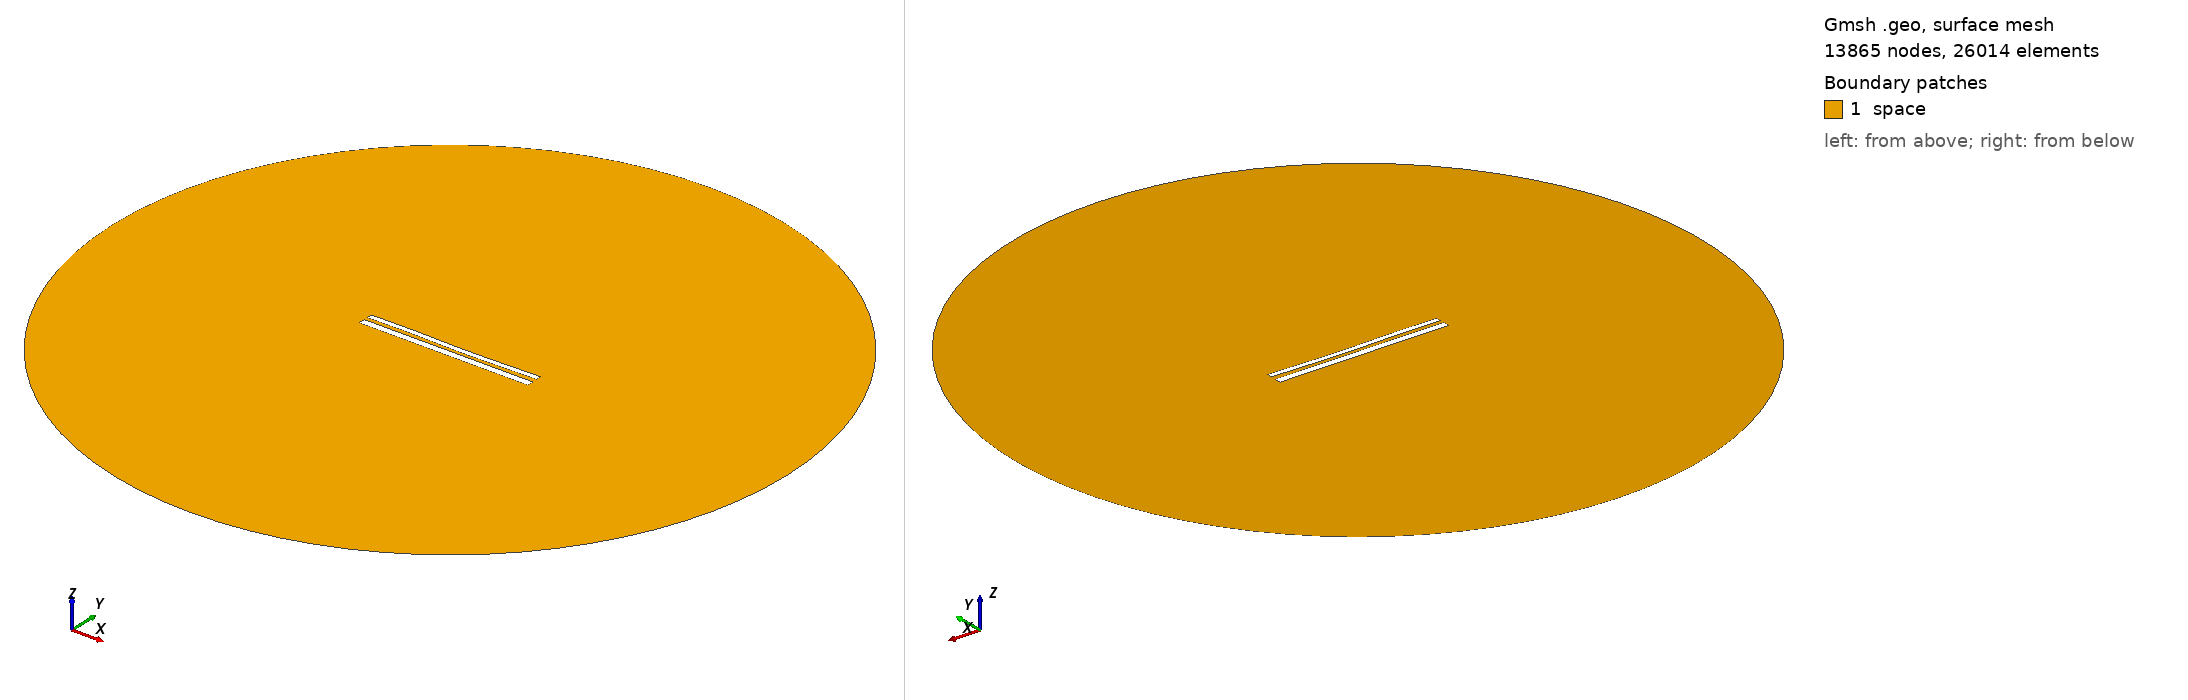

Gmsh geometry script, surface-meshed: 13865 nodes, 26014 surface elements. Boundary patches (legend numbers): 1 space. Left view from above one corner, right view from below the opposite corner. Legend entries are the model's physical surfaces. The drawing asked Gmsh for element sizes between 1% and 20% of the model's largest extent; the script's own settings can give other sizes.

=== 11024.geo (drawn) ===
//---------------------------------------
// Geometry kernel
//---------------------------------------

SetFactory("OpenCASCADE");



//---------------------------------------
// Parameters of the geometry
//---------------------------------------

// Overetch of the upper plate
overetch = 0.375;

// Distance between the plates
distance = 2.0;

// Discretization over the x axis (for the deformation)
nx = 50; 

// Length of the plate
L = 100 - overetch; 

// Number of modes
n = 4; 

// 1st mode coefficient
coeff(1) = 0.07499999999999998;
beta(1) = 0.596864 * 3.1415926535 / L;

// 2nd mode coefficient
coeff(2) = -0.15;
beta(2) = 1.49418 * 3.1415926535 / L;

// 3rd mode coefficient
coeff(3) = 0.15;
beta(3) = 2.50025 * 3.1415926535 / L;

// 4th mode coefficient
coeff(4) = 0.07499999999999998;
beta(4) = 3.49999 * 3.1415926535 / L;



//---------------------------------------
// Upper plate (deformed rectangle)
//---------------------------------------

// Coordiantes of the upper plate
xmin = -50;
xmax = 50 - overetch;

// Height of the upper plate
yheight = 4 - 2 * overetch;

// Indexes of the points
UpperID[] = {};
LowerID[] = {};
LeftID[] = {};
RightID[] = {};

// Point index
p = 1;

// Horizontal edges
For i In {1:nx}
    x = xmin + (i-1)*(xmax - xmin)/(nx-1);

    y_bottom = distance / 2 + overetch;
    For j In {1:n}
        C = (Cosh(beta(j)*L) + Cos(beta(j)*L)) / (Sinh(beta(j)*L) + Sin(beta(j)*L));
        y_bottom  = y_bottom + coeff(j) * (Cosh(beta(j)*(x+50)) - Cos(beta(j)*(x+50)) - C * (Sinh(beta(j)*(x+50)) - Sin(beta(j)*(x+50))));
    EndFor

    y_top = y_bottom + yheight;

    Point(p) = {x, y_top, 0, 1.0};
    UpperID[i] = p;
    p = p + 1;

    Point(p) = {x, y_bottom, 0, 1.0};
    LowerID[i] = p;
    p = p + 1;
EndFor

// Create point lists
UpperPts[] = {}; LowerPts[] = {};
For i In {1:nx}
  UpperPts[] += {UpperID[i]};
  LowerPts[] += {LowerID[i]};
EndFor

// Build splines
Spline(1) = {UpperPts[]};
Spline(2) = {LowerPts[]};
Line(3) = {LowerPts[nx-1], UpperPts[nx-1]};
Line(4) = {LowerPts[0], UpperPts[0]};

// Build the plane surface
Curve Loop(1) = {2, 3, -1, -4};
Plane Surface(1) = {1};



//---------------------------------------
// Lower plate (rectangle)
//---------------------------------------

// Vertices
Point(1001) = {-50, -1, 0, 1.0};
Point(1002) = { 50, -1, 0, 1.0};
Point(1003) = { 50,  -5, 0, 1.0};
Point(1004) = {-50,  -5, 0, 1.0};

// Edges
Line(5) = {1001, 1002};
Line(6) = {1002, 1003};
Line(7) = {1003, 1004};
Line(8) = {1004, 1001};

// Plane surface
Line Loop(2) = {5, 6, 7, 8};
Plane Surface(2) = {2}; 



//---------------------------------------
// Outer (fictious) boundary
//---------------------------------------

// Points
Point(1005) = {0, 0, 0};       // Center
Point(1006) = {200, 0, 0};     // Start point
Point(1007) = {0, 200, 0};     // 90 degrees
Point(1008) = {-200, 0, 0};    // 180 degrees
Point(1009) = {0, -200, 0};    // 270 degrees

// Circle arcs (each needs start, center, end)
Circle(9) = {1006, 1005, 1007};
Circle(10) = {1007, 1005, 1008};
Circle(11) = {1008, 1005, 1009};
Circle(12) = {1009, 1005, 1006};

// Plane surface for the entire domain
Curve Loop(3) = {9, 10, 11, 12};
Surface(3) = {3};

// Subtract the plates from the whole domain to obtain the actual domain where we want to solve the equations
BooleanDifference{ Surface{3}; Delete; }{ Surface{1}; Surface{2}; Delete; }




//---------------------------------------
// Transfinite Lines/Curves
//---------------------------------------

// Set the number of points on the boundaries
r = 7;

// Plates
Transfinite Curve {1, 2} = 50*r Using Progression 1;
Transfinite Curve {3, 4} = 2*r Using Progression 1;
Transfinite Line {5, 7} = 50*r Using Progression 1;
Transfinite Line {6, 8} = 2*r Using Progression 1;

// Outer boundary
Transfinite Line {9, 10, 11, 12} = 20 Using Progression 1;



//---------------------------------------
// Physical groups
//---------------------------------------                

// Physical curves (boundaries)
Physical Line("force_segment", 10) = {2};
Physical Line("upper_plate", 11) = {1, 3, 4};
Physical Line("lower_plate", 12) = {5, 6, 7, 8};
Physical Line("boundary", 20) = {9, 10, 11, 12};

// Physical Surfaces
Physical Surface("space", 30) = {3};



//---------------------------------------
// 6. Generate the Mesh
//---------------------------------------

// 2D mesh generation
Mesh 2;
